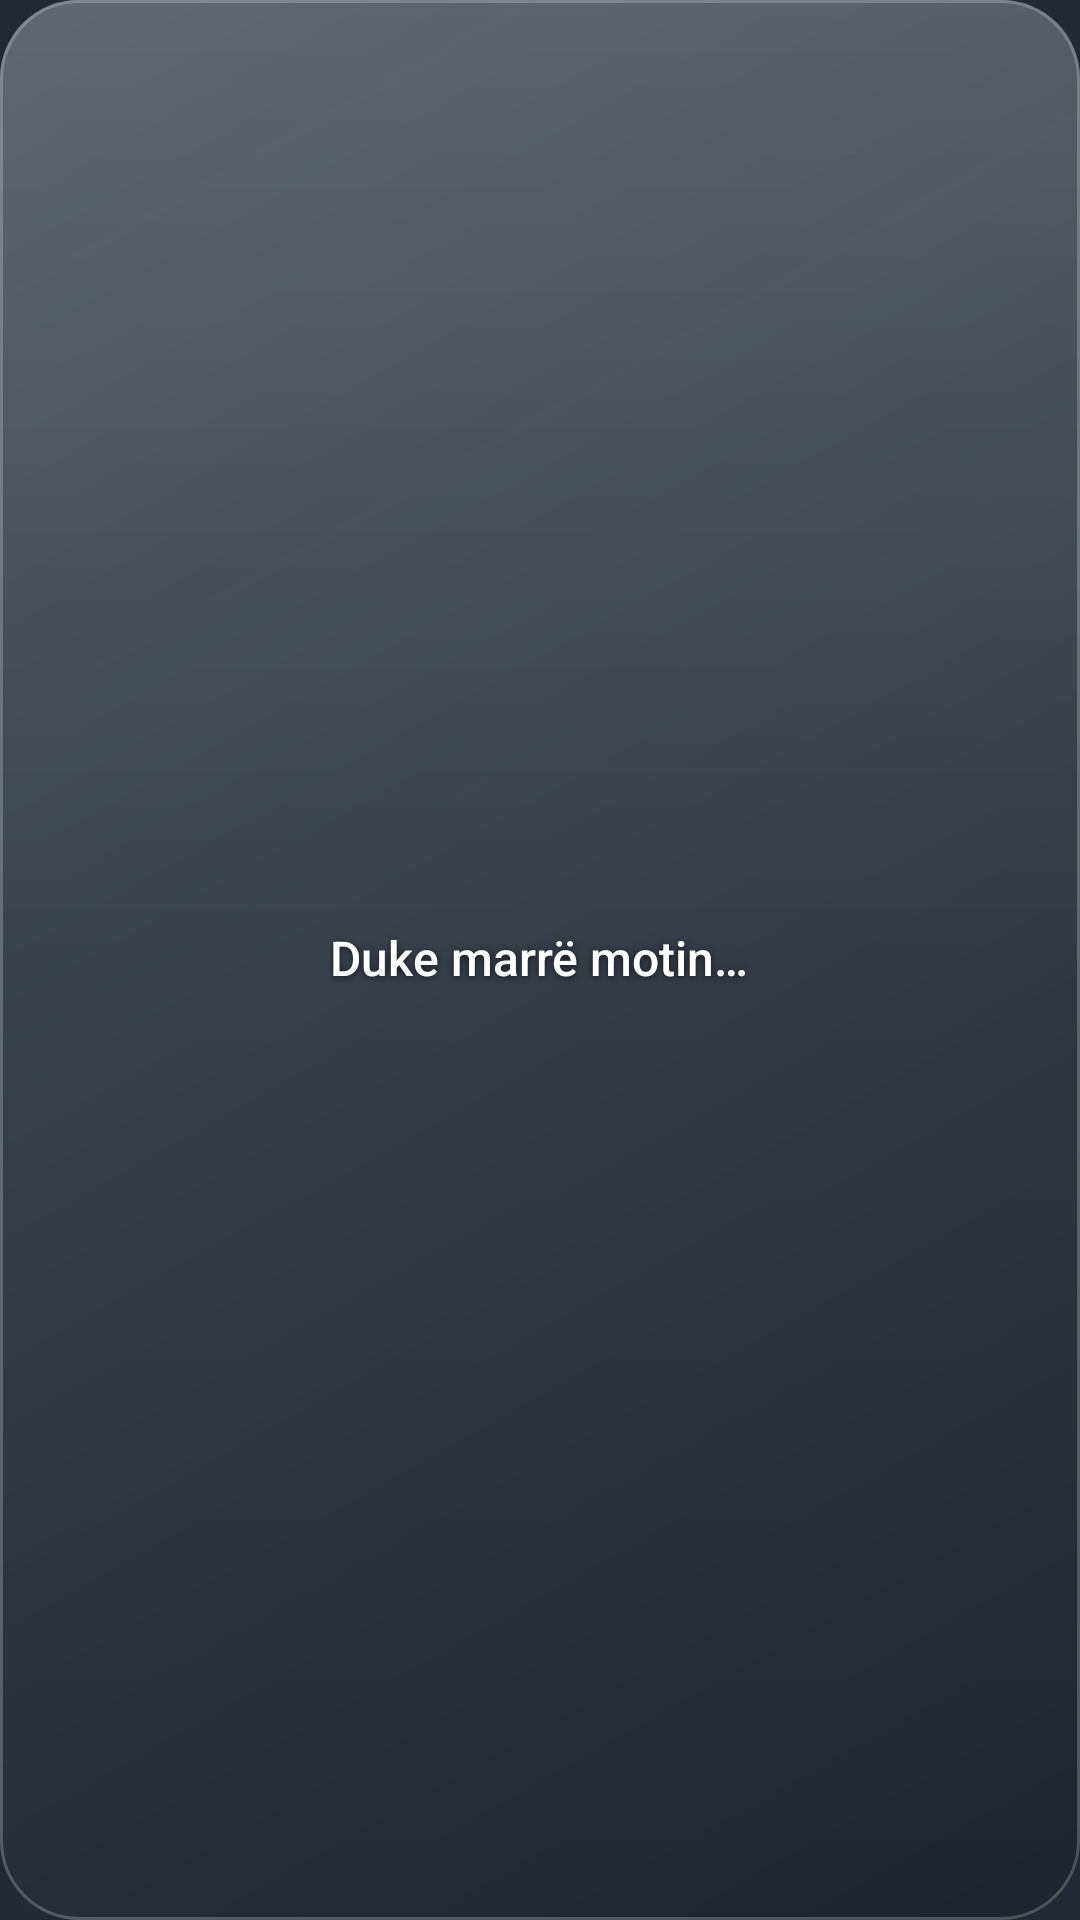

This screen was rendered from an Android layout file. Write that file and the resources it references.
<!-- AndroidManifest.xml: application theme Theme.Moti -->
<!-- res/layout/widget_loading.xml -->
<?xml version="1.0" encoding="utf-8"?>
<FrameLayout xmlns:android="http://schemas.android.com/apk/res/android"
    android:id="@+id/root"
    android:layout_width="match_parent"
    android:layout_height="match_parent">

    <ImageView
        android:layout_width="match_parent"
        android:layout_height="match_parent"
        android:importantForAccessibility="no"
        android:scaleType="fitXY"
        android:src="@drawable/glass_m" />

    <TextView
        style="@style/W.City"
        android:layout_gravity="center"
        android:text="@string/loading" />
</FrameLayout>
<!-- resources referenced by this layout -->
<resources>
  <!-- drawable glass_m (drawable) -->
  <?xml version="1.0" encoding="utf-8"?>
  <layer-list xmlns:android="http://schemas.android.com/apk/res/android">
      <item>
          <shape android:shape="rectangle">
              <corners android:radius="26dp" />
              <gradient
                  android:angle="315"
                  android:centerColor="#B8363D47"
                  android:endColor="#C21C2129"
                  android:startColor="#C7525B66"
                  android:type="linear" />
          </shape>
      </item>
      <item>
          <shape android:shape="rectangle">
              <corners android:radius="26dp" />
              <gradient
                  android:angle="270"
                  android:centerColor="#06FFFFFF"
                  android:endColor="#00FFFFFF"
                  android:startColor="#22FFFFFF"
                  android:type="linear" />
          </shape>
      </item>
      <item>
          <shape android:shape="rectangle">
              <corners android:radius="26dp" />
              <stroke
                  android:width="1dp"
                  android:color="#38FFFFFF" />
          </shape>
      </item>
  </layer-list>
  <string name="loading">Duke marrë motin…</string>
  <style name="W.City">
          <item name="android:textSize">16sp</item>
          <item name="android:fontFamily">sans-serif-medium</item>
      </style>
  <style name="Theme.Moti" parent="@android:style/Theme.Material.NoActionBar">
          <item name="android:windowShowWallpaper">true</item>
          <item name="android:windowBackground">@color/window_fallback</item>
          <item name="android:colorAccent">@color/accent</item>
          <item name="android:colorControlActivated">@color/accent</item>
          <item name="android:textColorPrimary">@color/text</item>
          <item name="android:textColorHint">@color/text3</item>
          <item name="android:statusBarColor">@android:color/transparent</item>
          <item name="android:navigationBarColor">@android:color/transparent</item>
          <item name="android:windowLightStatusBar">false</item>
      </style>
  <color name="window_fallback">#E60B1220</color>
  <color name="accent">#FF9CC4FF</color>
  <color name="text">#FFFFFFFF</color>
  <color name="text3">#A6FFFFFF</color>
</resources>
